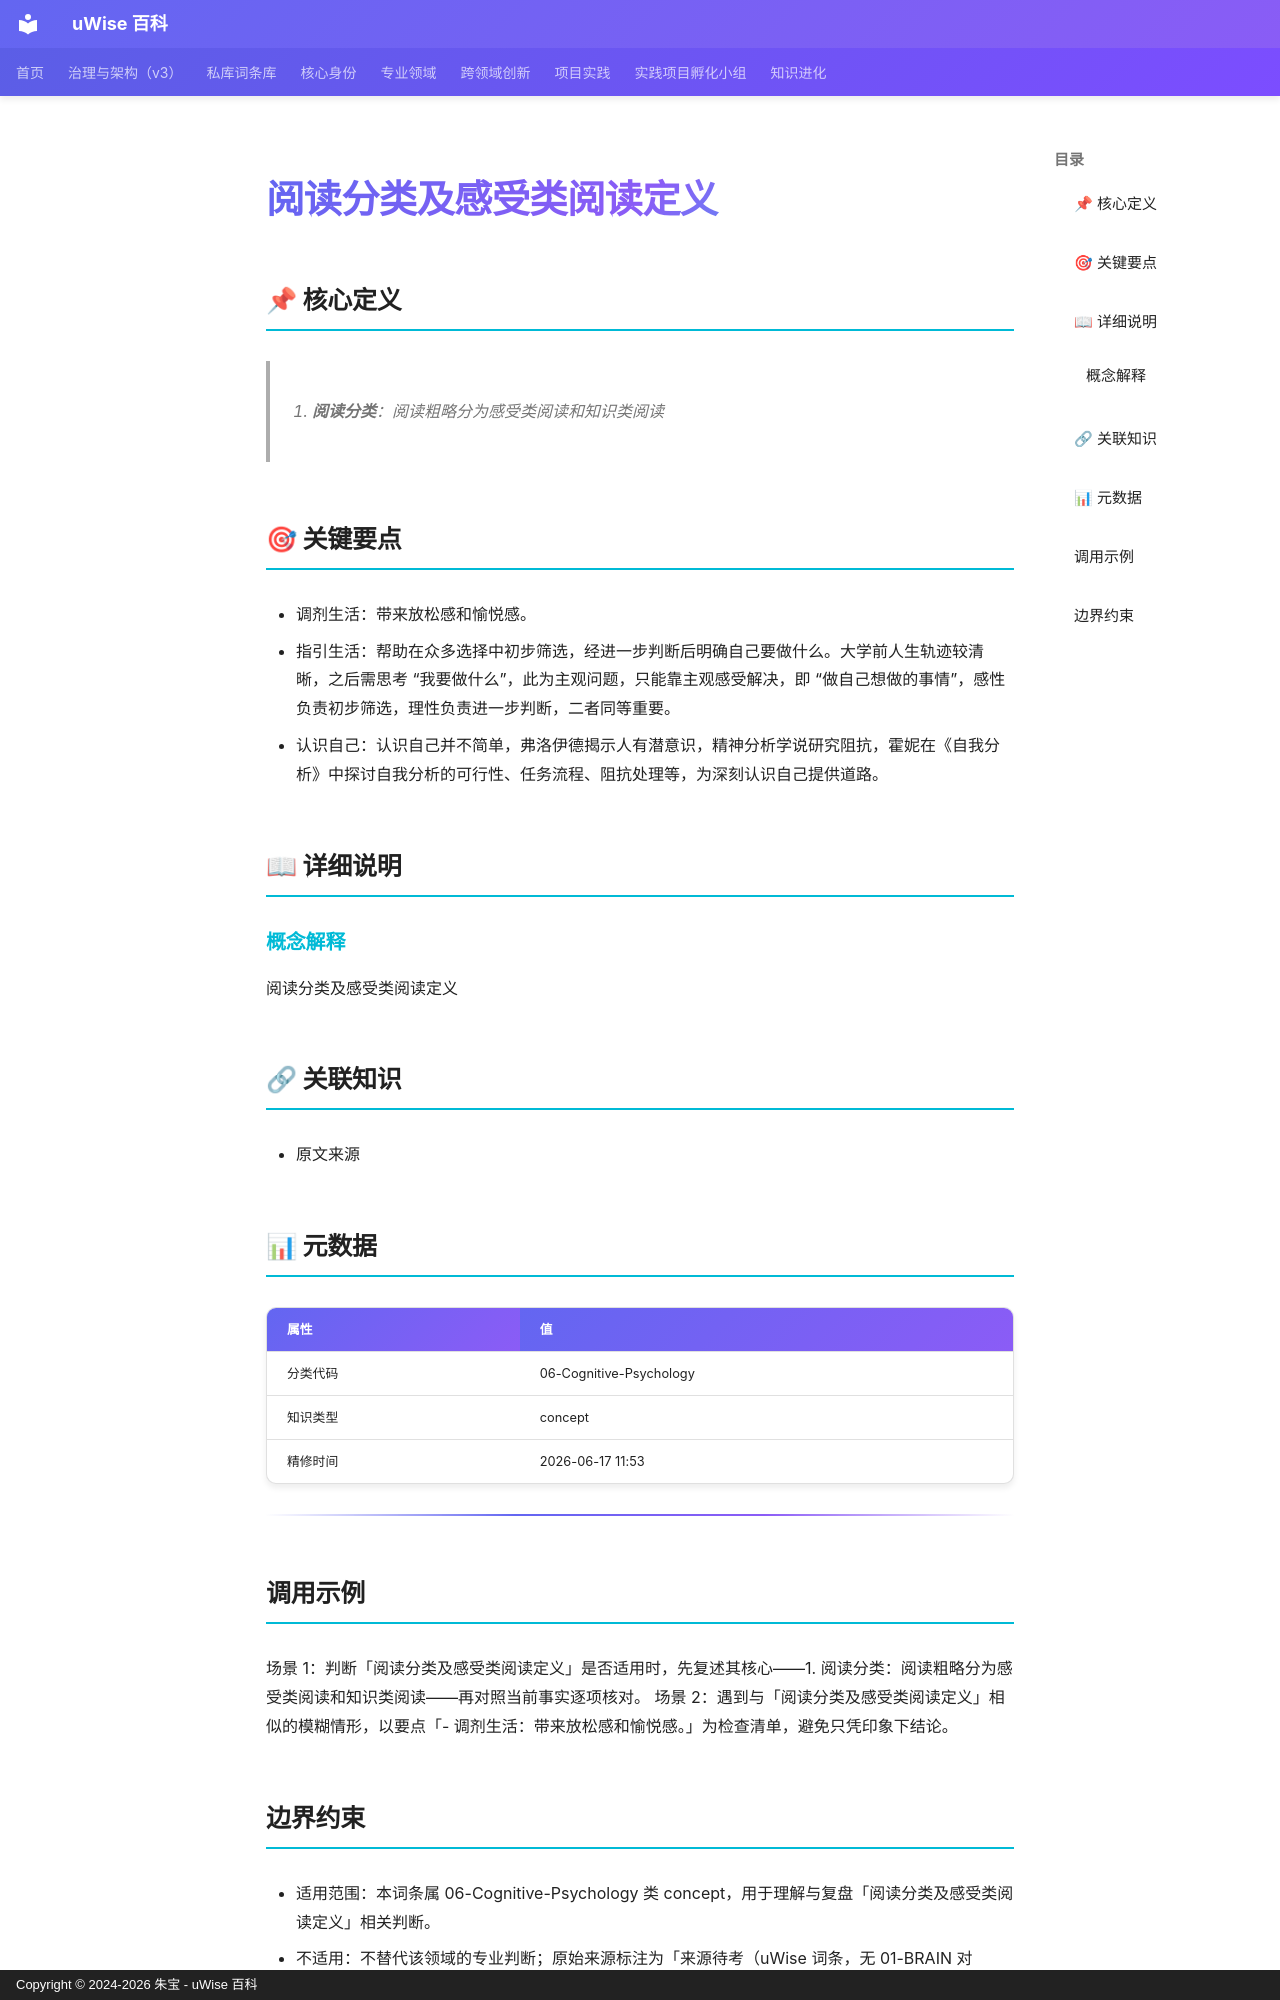

repository: zhubao315/uWise · page: vault-encyclopedia/md-24f17561/index.html · generator: mkdocs · copyright: Copyright © 2024-2026 朱宝 - uWise 百科

---
title: "阅读分类及感受类阅读定义"
description: "1. 阅读分类：阅读粗略分为感受类阅读和知识类阅读"
---

# 阅读分类及感受类阅读定义

## 📌 核心定义

> 1. **阅读分类**：阅读粗略分为感受类阅读和知识类阅读

## 🎯 关键要点

- 调剂生活：带来放松感和愉悦感。
- 指引生活：帮助在众多选择中初步筛选，经进一步判断后明确自己要做什么。大学前人生轨迹较清晰，之后需思考 “我要做什么”，此为主观问题，只能靠主观感受解决，即 “做自己想做的事情”，感性负责初步筛选，理性负责进一步判断，二者同等重要。
- 认识自己：认识自己并不简单，弗洛伊德揭示人有潜意识，精神分析学说研究阻抗，霍妮在《自我分析》中探讨自我分析的可行性、任务流程、阻抗处理等，为深刻认识自己提供道路。

## 📖 详细说明

### 概念解释
阅读分类及感受类阅读定义


## 🔗 关联知识

- 原文来源

## 📊 元数据

| 属性 | 值 |
|------|-----|
| 分类代码 | 06-Cognitive-Psychology |
| 知识类型 | concept |
| 精修时间 | 2026-06-17 11:53 |

---

## 调用示例

场景 1：判断「阅读分类及感受类阅读定义」是否适用时，先复述其核心——1. 阅读分类：阅读粗略分为感受类阅读和知识类阅读——再对照当前事实逐项核对。
场景 2：遇到与「阅读分类及感受类阅读定义」相似的模糊情形，以要点「- 调剂生活：带来放松感和愉悦感。」为检查清单，避免只凭印象下结论。
